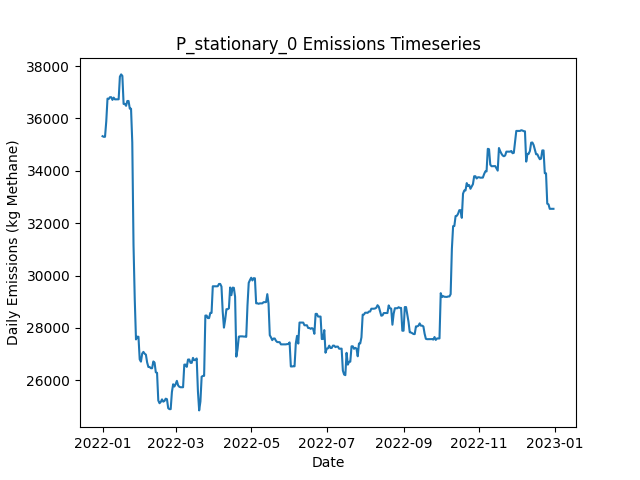

Data behind this chart, as committed beside it:
Date, Daily Emissions (Kg Methane), Daily Mitigable Emissions (Kg Methane), Daily Non-Mitigable Emissions (Kg Methan…, Daily Cost ($), Active Leaks, New Leaks, Leaks Repaired, Leaks Naturally Repaired, Leaks Tagged, Daily Repair Cost ($), Daily Natural Repair Cost ($), stationary_mdl_high Deployment Cost ($), stationary_mdl_high Sites flagged for Fo…, stationary_mdl_high Leaks tagged for rep…, stationary_mdl_high Sites Visited, stationary_mdl_high Travel Time (Minutes…, stationary_mdl_high Survey Time (Minutes…, OGI_FU_mdl_high Deployment Cost ($), OGI_FU_mdl_high Sites flagged for Follow…, OGI_FU_mdl_high Leaks tagged for repair, OGI_FU_mdl_high Sites Visited, OGI_FU_mdl_high Travel Time (Minutes), OGI_FU_mdl_high Survey Time (Minutes)
2022-01-01, 35322, 9402, 25920, 6030, 382, 383, 0, 1, 0.00000, 0.00000, 200, 6030, 0, , 10, 0, 0, 0.00000, , 0, 0, 0, 0
2022-01-02, 35298, 9378, 25920, 30, 381, 0, 0, 1, 0.00000, 0.00000, 200, 30, 0, , 10, 0, 0, 0.00000, , 0, 0, 0, 0
2022-01-03, 35300, 9380, 25920, 30, 381, 1, 0, 1, 0.00000, 0.00000, 200, 30, 0, , 10, 0, 0, 0.00000, , 0, 0, 0, 0
2022-01-04, 35888, 9380, 26508, 30, 383, 2, 0, 0, 0.00000, 0.00000, 0.00000, 30, 0, , 10, 0, 0, 0.00000, , 0, 0, 0, 0
2022-01-05, 36758, 9387, 27372, 30, 386, 4, 0, 1, 0.00000, 0.00000, 200, 30, 0, , 10, 0, 0, 0.00000, , 0, 0, 0, 0
2022-01-06, 36746, 9375, 27372, 30, 385, 0, 0, 1, 0.00000, 0.00000, 200, 30, 0, , 10, 0, 0, 0.00000, , 0, 0, 0, 0
2022-01-07, 36811, 9440, 27372, 30, 386, 1, 0, 0, 0.00000, 0.00000, 0.00000, 30, 0, , 10, 0, 0, 0.00000, , 0, 0, 0, 0
2022-01-08, 36811, 9440, 27372, 30, 386, 0, 0, 0, 0.00000, 0.00000, 0.00000, 30, 0, , 10, 0, 0, 0.00000, , 0, 0, 0, 0
2022-01-09, 36709, 9424, 27285, 30, 382, 0, 0, 3, 0.00000, 0.00000, 600, 30, 0, , 10, 0, 0, 0.00000, , 0, 0, 0, 0
2022-01-10, 36796, 9424, 27372, 1030, 383, 1, 0, 0, 62, 0.00000, 0.00000, 30, 10, , 10, 0, 0, 1000, , 62, 3, 120, 360
2022-01-11, 36729, 9462, 27268, 1030, 383, 1, 0, 0, 65, 0.00000, 0.00000, 30, 0, , 10, 0, 0, 1000, , 65, 3, 120, 360
2022-01-12, 36731, 9463, 27268, 1030, 385, 2, 0, 0, 45, 0.00000, 0.00000, 30, 0, , 10, 0, 0, 1000, , 45, 3, 120, 360
2022-01-13, 36732, 9464, 27268, 530, 387, 2, 0, 0, 19, 0.00000, 0.00000, 30, 0, , 10, 0, 0, 500, , 19, 1, 30, 120
2022-01-14, 36732, 9464, 27268, 30, 387, 0, 0, 0, 0.00000, 0.00000, 0.00000, 30, 0, , 10, 0, 0, 0.00000, , 0, 0, 0, 0
2022-01-15, 37596, 9464, 28132, 30, 389, 2, 0, 0, 0.00000, 0.00000, 0.00000, 30, 0, , 10, 0, 0, 0.00000, , 0, 0, 0, 0
2022-01-16, 37682, 9464, 28218, 30, 390, 1, 0, 0, 0.00000, 0.00000, 0.00000, 30, 0, , 10, 0, 0, 0.00000, , 0, 0, 0, 0
2022-01-17, 37626, 9511, 28115, 30, 390, 1, 0, 0, 0.00000, 0.00000, 0.00000, 30, 0, , 10, 0, 0, 0.00000, , 0, 0, 0, 0
2022-01-18, 36554, 9511, 27043, 30, 387, 0, 0, 0, 0.00000, 0.00000, 0.00000, 30, 0, , 10, 0, 0, 0.00000, , 0, 0, 0, 0
2022-01-19, 36554, 9511, 27043, 1030, 387, 0, 0, 0, 49, 0.00000, 0.00000, 30, 10, , 10, 0, 0, 1000, , 49, 3, 120, 360
2022-01-20, 36483, 9526, 26957, 1030, 387, 1, 0, 0, 56, 0.00000, 0.00000, 30, 0, , 10, 0, 0, 1000, , 56, 3, 120, 360
2022-01-21, 36667, 9710, 26957, 1030, 388, 1, 0, 0, 71, 0.00000, 0.00000, 30, 0, , 10, 0, 0, 1000, , 71, 3, 120, 360
2022-01-22, 36667, 9710, 26957, 530, 388, 0, 0, 0, 23, 0.00000, 0.00000, 30, 0, , 10, 0, 0, 500, , 23, 1, 30, 120
2022-01-23, 36373, 9710, 26663, 30, 387, 0, 0, 0, 0.00000, 0.00000, 0.00000, 30, 0, , 10, 0, 0, 0.00000, , 0, 0, 0, 0
2022-01-24, 36373, 9710, 26663, 30, 387, 0, 0, 0, 0.00000, 0.00000, 0.00000, 30, 0, , 10, 0, 0, 0.00000, , 0, 0, 0, 0
2022-01-25, 35084, 8317, 26767, 11430, 331, 1, 57, 0, 0.00000, 11400, 0.00000, 30, 0, , 10, 0, 0, 0.00000, , 0, 0, 0, 0
2022-01-26, 31168, 4401, 26767, 11430, 276, 2, 57, 0, 0.00000, 11400, 0.00000, 30, 0, , 10, 0, 0, 0.00000, , 0, 0, 0, 0
2022-01-27, 29092, 2325, 26767, 7230, 241, 1, 36, 0, 0.00000, 7200, 0.00000, 30, 0, , 10, 0, 0, 0.00000, , 0, 0, 0, 0
2022-01-28, 27562, 794.8, 26767, 3830, 227, 1, 14, 1, 32, 2800, 200, 30, 10, , 10, 0, 0, 1000, , 32, 3, 120, 360
2022-01-29, 27665, 794.8, 26870, 1030, 228, 1, 0, 0, 24, 0.00000, 0.00000, 30, 0, , 10, 0, 0, 1000, , 24, 3, 120, 360
2022-01-30, 27664, 793.7, 26870, 1030, 227, 0, 0, 1, 19, 0.00000, 200, 30, 0, , 10, 0, 0, 1000, , 19, 3, 120, 360
2022-01-31, 26800, 793.7, 26006, 530, 226, 0, 0, 0, 16, 0.00000, 0.00000, 30, 0, , 10, 0, 0, 500, , 16, 1, 30, 120
2022-02-01, 26714, 793.7, 25920, 30, 225, 0, 0, 0, 0.00000, 0.00000, 0.00000, 30, 0, , 10, 0, 0, 0.00000, , 0, 0, 0, 0
2022-02-02, 27021, 1101, 25920, 30, 226, 1, 0, 0, 0.00000, 0.00000, 0.00000, 30, 0, , 10, 0, 0, 0.00000, , 0, 0, 0, 0
2022-02-03, 27085, 1062, 26024, 2230, 216, 1, 11, 0, 0.00000, 2200, 0.00000, 30, 0, , 10, 0, 0, 0.00000, , 0, 0, 0, 0
2022-02-04, 27016, 992.7, 26024, 3230, 201, 1, 16, 0, 0.00000, 3200, 0.00000, 30, 0, , 10, 0, 0, 0.00000, , 0, 0, 0, 0
2022-02-05, 26980, 956.1, 26024, 2630, 189, 1, 13, 0, 0.00000, 2600, 0.00000, 30, 0, , 10, 0, 0, 0.00000, , 0, 0, 0, 0
2022-02-06, 26683, 952.7, 25730, 2230, 183, 1, 6, 0, 17, 1200, 0.00000, 30, 10, , 10, 0, 0, 1000, , 17, 3, 120, 360
2022-02-07, 26510, 952.7, 25557, 1030, 181, 0, 0, 0, 20, 0.00000, 0.00000, 30, 0, , 10, 0, 0, 1000, , 20, 3, 120, 360
2022-02-08, 26510, 952.7, 25557, 1030, 181, 0, 0, 0, 23, 0.00000, 0.00000, 30, 0, , 10, 0, 0, 1000, , 23, 3, 120, 360
2022-02-09, 26461, 1008, 25453, 530, 181, 2, 0, 1, 7, 0.00000, 200, 30, 0, , 10, 0, 0, 500, , 7, 1, 30, 120
2022-02-10, 26461, 1008, 25453, 30, 180, 0, 0, 1, 0.00000, 0.00000, 200, 30, 0, , 10, 0, 0, 0.00000, , 0, 0, 0, 0
2022-02-11, 26720, 1180, 25540, 30, 182, 2, 0, 0, 0.00000, 0.00000, 0.00000, 30, 0, , 10, 0, 0, 0.00000, , 0, 0, 0, 0
2022-02-12, 26675, 1135, 25540, 2230, 171, 1, 11, 0, 0.00000, 2200, 0.00000, 30, 0, , 10, 0, 0, 0.00000, , 0, 0, 0, 0
2022-02-13, 26306, 852.6, 25453, 830, 166, 0, 4, 0, 0.00000, 800, 0.00000, 30, 0, , 10, 0, 0, 0.00000, , 0, 0, 0, 0
2022-02-14, 26287, 833.1, 25453, 1030, 161, 0, 5, 0, 0.00000, 1000, 0.00000, 30, 0, , 10, 0, 0, 0.00000, , 0, 0, 0, 0
2022-02-15, 25230, 640.4, 24589, 2630, 152, 0, 8, 0, 21, 1600, 0.00000, 30, 10, , 10, 0, 0, 1000, , 21, 3, 120, 360
2022-02-16, 25126, 640.4, 24486, 1030, 151, 0, 0, 0, 16, 0.00000, 0.00000, 30, 0, , 10, 0, 0, 1000, , 16, 3, 120, 360
2022-02-17, 25175, 689, 24486, 1030, 154, 3, 0, 0, 17, 0.00000, 0.00000, 30, 0, , 10, 0, 0, 1000, , 17, 3, 120, 360
2022-02-18, 25273, 786.9, 24486, 530, 155, 2, 0, 0, 7, 0.00000, 0.00000, 30, 0, , 10, 0, 0, 500, , 7, 1, 30, 120
2022-02-19, 25185, 803, 24382, 30, 155, 2, 0, 1, 0.00000, 0.00000, 200, 30, 0, , 10, 0, 0, 0.00000, , 0, 0, 0, 0
2022-02-20, 25213, 831.3, 24382, 30, 157, 2, 0, 0, 0.00000, 0.00000, 0.00000, 30, 0, , 10, 0, 0, 0.00000, , 0, 0, 0, 0
2022-02-21, 25300, 814.1, 24486, 1030, 153, 2, 5, 0, 0.00000, 1000, 0.00000, 30, 0, , 10, 0, 0, 0.00000, , 0, 0, 0, 0
2022-02-22, 25279, 793.2, 24486, 430, 151, 0, 2, 0, 0.00000, 400, 0.00000, 30, 0, , 10, 0, 0, 0.00000, , 0, 0, 0, 0
2022-02-23, 24937, 451, 24486, 1230, 147, 2, 6, 0, 0.00000, 1200, 0.00000, 30, 0, , 10, 0, 0, 0.00000, , 0, 0, 0, 0
2022-02-24, 24899, 413.6, 24486, 1230, 146, 1, 1, 1, 20, 200, 200, 30, 10, , 10, 0, 0, 1000, , 20, 3, 120, 360
2022-02-25, 24899, 413.6, 24486, 1030, 146, 0, 0, 0, 12, 0.00000, 0.00000, 30, 0, , 10, 0, 0, 1000, , 12, 3, 120, 360
2022-02-26, 25556, 413.6, 25142, 1030, 147, 2, 0, 0, 22, 0.00000, 0.00000, 30, 0, , 10, 0, 0, 1000, , 22, 3, 120, 360
2022-02-27, 25850, 413.6, 25436, 530, 148, 1, 0, 0, 7, 0.00000, 0.00000, 30, 0, , 10, 0, 0, 500, , 7, 1, 30, 120
2022-02-28, 25763, 413.6, 25350, 30, 147, 0, 0, 0, 0.00000, 0.00000, 0.00000, 30, 0, , 10, 0, 0, 0.00000, , 0, 0, 0, 0
2022-03-01, 25857, 420.4, 25436, 30, 149, 2, 0, 0, 0.00000, 0.00000, 0.00000, 30, 0, , 10, 0, 0, 0.00000, , 0, 0, 0, 0
... 305 more rows
